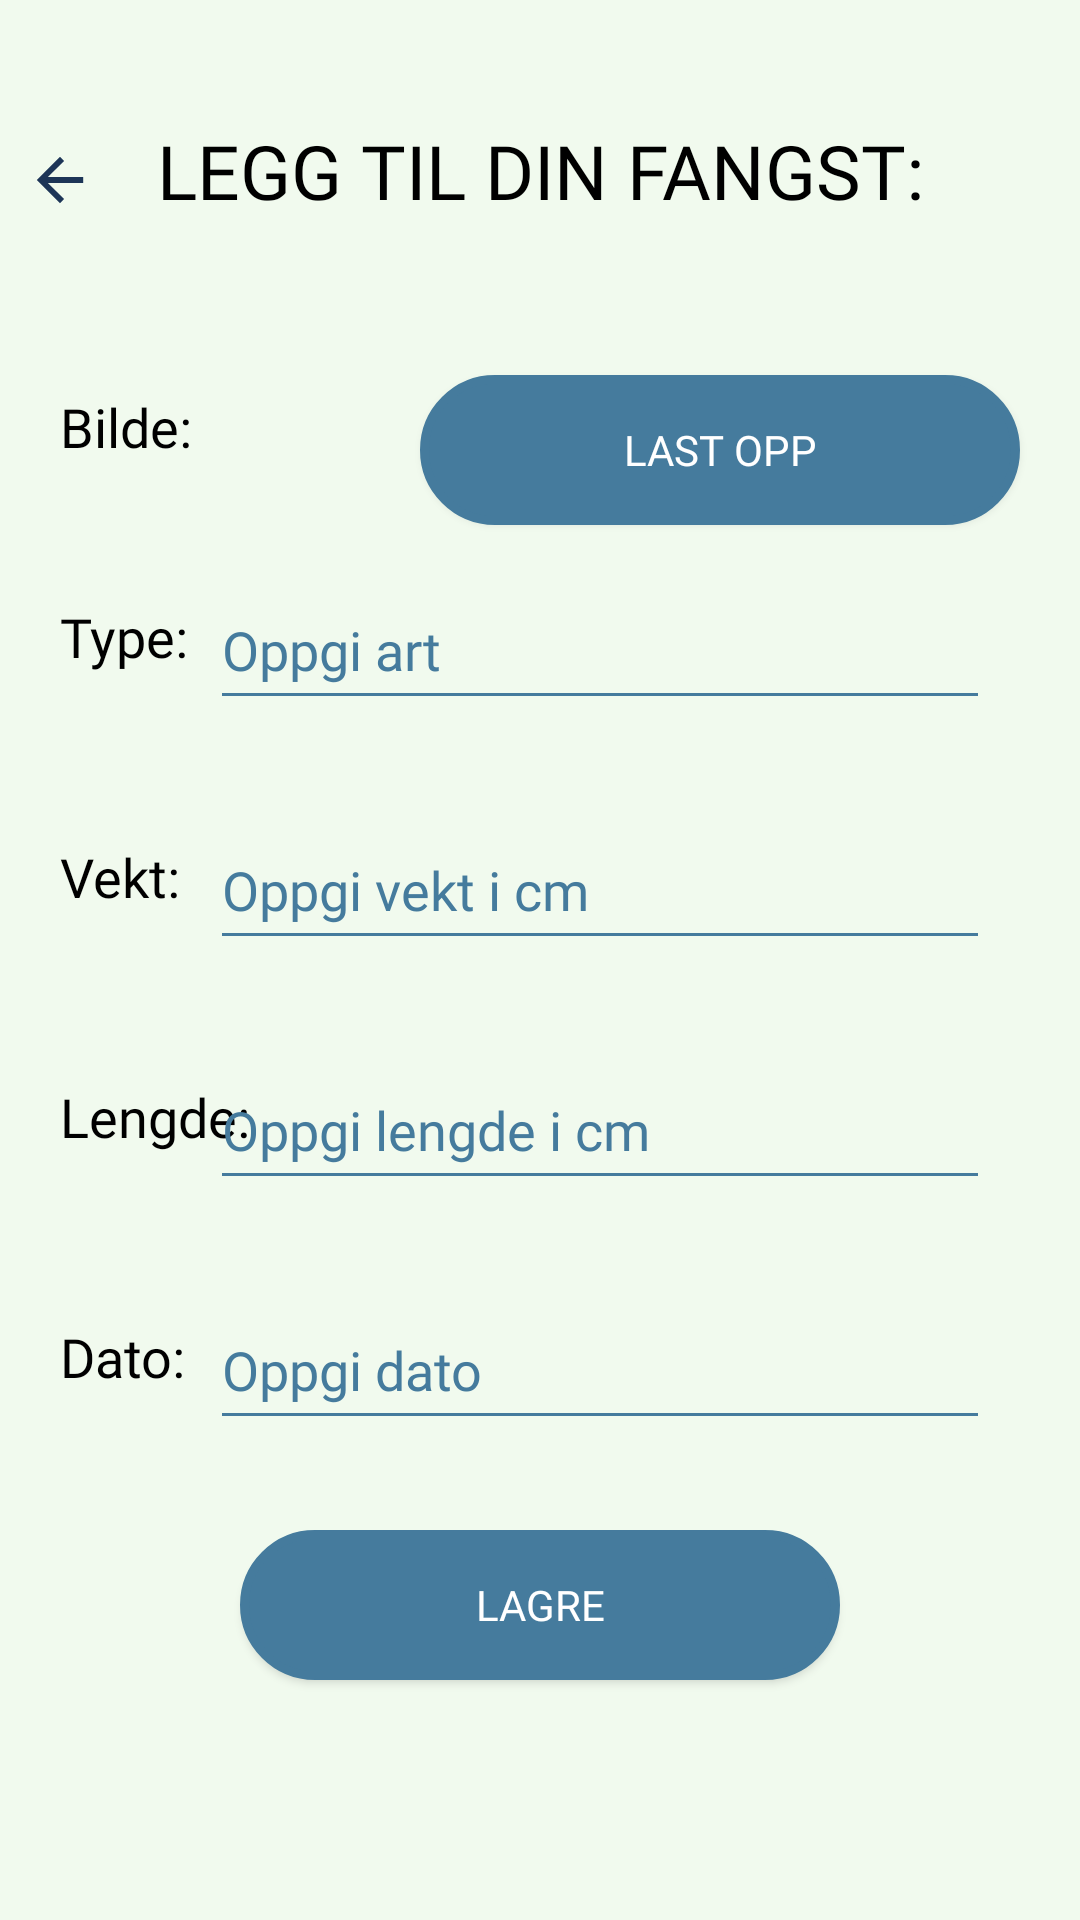

Layout XML and referenced resources for this Android screen:
<!-- AndroidManifest.xml: application theme Theme.Prosjekt -->
<!-- res/layout/fragment_user.xml -->
<?xml version="1.0" encoding="utf-8"?>
<FrameLayout xmlns:android="http://schemas.android.com/apk/res/android"
    xmlns:tools="http://schemas.android.com/tools"
    android:layout_width="match_parent"
    android:layout_height="match_parent"
    android:background="@color/light">
    tools:context=".UserFragment">

    
    <ImageView
        android:id="@+id/back_to_stats"
        android:background="@drawable/dark_arrow_foreground"
        android:layout_marginTop="40dp"
        android:layout_width="40dp"
        android:layout_height="40dp"/>
    <TextView
        android:layout_marginTop="40dp"
        android:layout_width="350dp"
        android:layout_height="60dp"
        android:text="LEGG TIL DIN FANGST:"
        android:fontFamily="@font/syne"
        android:textAlignment="center"
        android:textColor="@color/black"
        android:textSize="25dp"
        android:layout_gravity="center_horizontal"/>


    <TextView
        android:layout_width="100dp"
        android:layout_height="50dp"
        android:layout_marginTop="130dp"
        android:layout_marginLeft="20dp"
        android:text="Bilde:"
        android:fontFamily="@font/syne"
        android:textColor="@color/black"
        android:textSize="18dp"
        />

    <Button
        android:id="@+id/button_picture"
        android:background="@drawable/search_field"
        android:layout_width="200dp"
        android:layout_height="50dp"
        android:layout_gravity="right"
        android:layout_marginTop="125dp"
        android:layout_marginRight="20dp"
        android:text="Last opp"
        android:textColor="@color/white"
        android:fontFamily="@font/syne" />

    <TextView
        android:layout_width="100dp"
        android:layout_height="50dp"
        android:layout_marginTop="200dp"
        android:layout_marginLeft="20dp"
        android:text="Type:"
        android:fontFamily="@font/syne"
        android:textColor="@color/black"
        android:textSize="18dp"
        />


    <com.google.android.material.textfield.TextInputEditText
        android:id="@+id/type"
        android:layout_width="260dp"
        android:layout_height="50dp"
        android:layout_marginRight="30dp"
        android:layout_gravity="right"
        android:layout_marginTop="190dp"
        android:inputType="text"
        android:hint="Oppgi art"
        android:textColorHint="@color/test"
        android:fontFamily="@font/syne"
        android:backgroundTint="@color/test"
        />

    <TextView
        android:layout_width="100dp"
        android:layout_height="50dp"
        android:layout_marginTop="280dp"
        android:layout_marginLeft="20dp"
        android:text="Vekt:"
        android:fontFamily="@font/syne"
        android:textColor="@color/black"
        android:textSize="18dp"
        />

    <com.google.android.material.textfield.TextInputEditText
        android:id="@+id/vekt"
        android:layout_width="260dp"
        android:layout_height="50dp"
        android:layout_marginRight="30dp"
        android:layout_gravity="right"
        android:layout_marginTop="270dp"
        android:inputType="numberDecimal"
        android:hint="Oppgi vekt i cm"
        android:textColorHint="@color/test"
        android:fontFamily="@font/syne"
        android:backgroundTint="@color/test"
        />

    <TextView
        android:layout_width="100dp"
        android:layout_height="50dp"
        android:layout_marginTop="360dp"
        android:layout_marginLeft="20dp"
        android:text="Lengde:"
        android:fontFamily="@font/syne"
        android:textColor="@color/black"
        android:textSize="18dp"
        />

    <com.google.android.material.textfield.TextInputEditText
        android:id="@+id/lengde"
        android:layout_width="260dp"
        android:layout_height="50dp"
        android:layout_marginRight="30dp"
        android:layout_gravity="right"
        android:layout_marginTop="350dp"
        android:inputType="numberDecimal"
        android:hint="Oppgi lengde i cm"
        android:textColorHint="@color/test"
        android:fontFamily="@font/syne"
        android:backgroundTint="@color/test"
        />


    <TextView
        android:layout_width="100dp"
        android:layout_height="50dp"
        android:layout_marginTop="440dp"
        android:layout_marginLeft="20dp"
        android:text="Dato:"
        android:fontFamily="@font/syne"
        android:textColor="@color/black"
        android:textSize="18dp"
        />

    <com.google.android.material.textfield.TextInputEditText
        android:id="@+id/dato"
        android:layout_width="260dp"
        android:layout_height="50dp"
        android:layout_marginRight="30dp"
        android:layout_gravity="right"
        android:layout_marginTop="430dp"
        android:inputType="date"
        android:hint="Oppgi dato"
        android:textColorHint="@color/test"
        android:fontFamily="@font/syne"
        android:backgroundTint="@color/test"
        />

    <Button
        android:id="@+id/save_button"
        android:background="@drawable/search_field"
        android:layout_width="200dp"
        android:layout_height="50dp"
        android:layout_gravity="center_horizontal"
        android:layout_marginTop="510dp"
        android:text="Lagre"
        android:textColor="@color/white"
        android:fontFamily="@font/syne" />

</FrameLayout>
<!-- resources referenced by this layout -->
<resources>
  <color name="black">#FF000000</color>
  <color name="light">#F1FAEE</color>
  <color name="test">#457B9D</color>
  <color name="white">#FFFFFFFF</color>
  <!-- drawable dark_arrow_foreground (drawable) -->
  <vector xmlns:android="http://schemas.android.com/apk/res/android"
      android:width="108dp"
      android:height="108dp"
      android:viewportWidth="108"
      android:viewportHeight="108"
      android:tint="#1D3557"
      android:autoMirrored="true">
    <group android:scaleX="2.61"
        android:scaleY="2.61"
        android:translateX="22.68"
        android:translateY="22.68">
      <path
          android:fillColor="@android:color/white"
          android:pathData="M20,11H7.83l5.59,-5.59L12,4l-8,8 8,8 1.41,-1.41L7.83,13H20v-2z"/>
    </group>
  </vector>
  <!-- drawable search_field (drawable) -->
  <?xml version="1.0" encoding="UTF-8"?>
  <shape xmlns:android="http://schemas.android.com/apk/res/android">
      <solid android:color="@color/test"/>
  
      <stroke android:width="3dp"
          android:color="@color/test"
          />
  
      <padding android:left="1dp"
          android:top="1dp"
          android:right="1dp"
          android:bottom="1dp"
          />
  
      <corners android:bottomRightRadius="70dp" android:bottomLeftRadius="70dp"
          android:topLeftRadius="70dp" android:topRightRadius="70dp"/>
  </shape>
  <style name="Theme.Prosjekt" parent="Theme.MaterialComponents.DayNight.NoActionBar">
          
          <item name="colorPrimary">@color/test</item>
          <item name="colorPrimaryVariant">@color/test</item>
          <item name="colorOnPrimary">@color/white</item>
          
          <item name="colorSecondary">@color/light_blue</item>
          <item name="colorSecondaryVariant">@color/light_blue</item>
          <item name="colorOnSecondary">@color/black</item>
          
          <item name="android:statusBarColor" tools:targetApi="l">?attr/colorPrimaryVariant</item>
          
      </style>
  <color name="light_blue">#66BCDE</color>
</resources>
